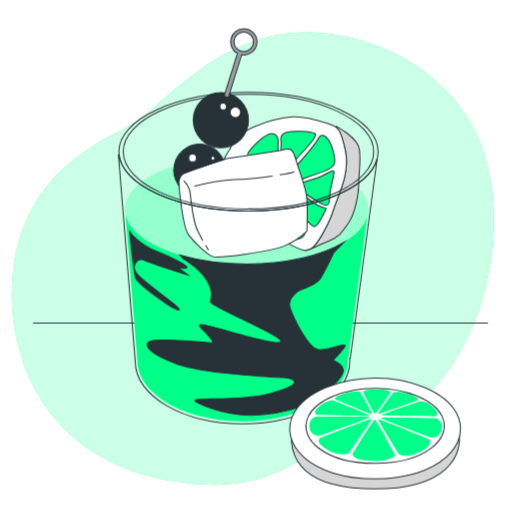
t = 0.00 s
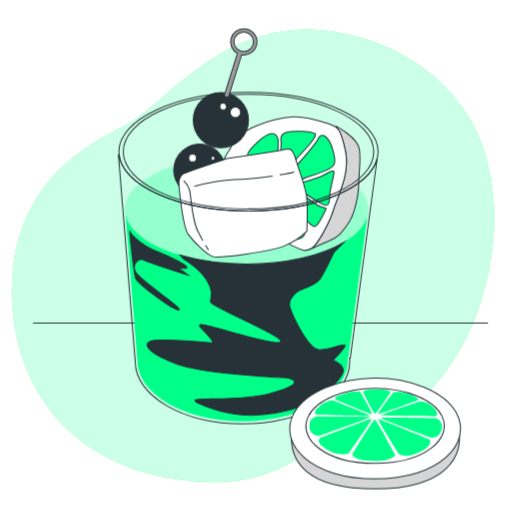
t = 0.75 s
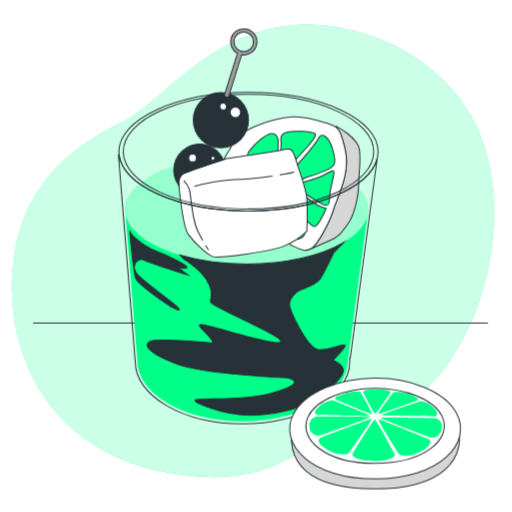
t = 2.25 s
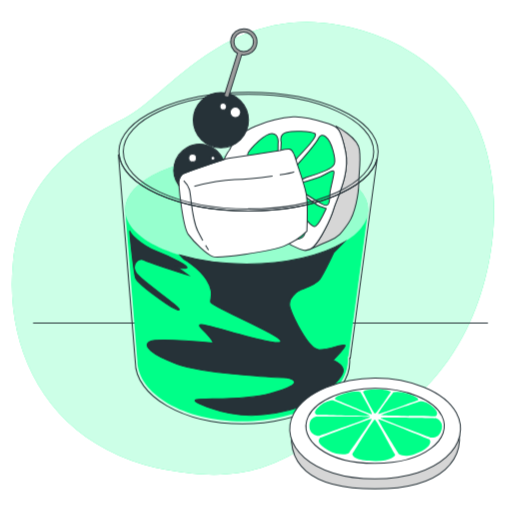
t = 3.00 s
t = 3.75 s: frame unchanged from t = 2.25 s, image omitted
t = 5.25 s: frame unchanged from t = 0.75 s, image omitted

The animated SVG that drew these frames (rendered in a browser with its animation timeline set to each time). Animation: 1 CSS @keyframes rule; one cycle of 6.00 s, repeats indefinitely.

<svg class="animated" id="freepik_stories-old-fashioned-cocktail" xmlns="http://www.w3.org/2000/svg" viewBox="0 0 500 500" version="1.1" xmlns:xlink="http://www.w3.org/1999/xlink" xmlns:svgjs="http://svgjs.com/svgjs"><style>svg#freepik_stories-old-fashioned-cocktail:not(.animated) .animable {opacity: 0;}svg#freepik_stories-old-fashioned-cocktail.animated #freepik--background-simple--inject-52 {animation: 6s Infinite  linear floating;animation-delay: 0s;}            @keyframes floating {                0% {                    opacity: 1;                    transform: translateY(0px);                }                50% {                    transform: translateY(-10px);                }                100% {                    opacity: 1;                    transform: translateY(0px);                }            }        </style><g id="freepik--background-simple--inject-52" style="transform-origin: 247.048px 252.547px 0px;" class="animable"><path d="M455.59,331.57c-20.14,40.62-55.86,82.72-99.33,90.82-65.67,12.23-80.58,66.85-192.61,46.7A210.74,210.74,0,0,1,116,454.77a180.08,180.08,0,0,1-21.8-11.4c-62-38-87.75-106.93-81.64-174.66,8-89.07,70-123.79,109.91-143.64s96.8-109.76,207.1-90.9a204.46,204.46,0,0,1,49,14.68c35.82,16,70.48,45.55,87.75,84.27q1.95,4.37,3.65,8.88C492.14,200.77,483.05,276.21,455.59,331.57Z" style="fill: rgb(0, 255, 136); transform-origin: 247.048px 252.547px 0px;" id="elps5toivjbxs" class="animable"></path><g id="el5d1mua3uj8c"><path d="M455.59,331.57c-20.14,40.62-55.86,82.72-99.33,90.82-65.67,12.23-80.58,66.85-192.61,46.7A210.74,210.74,0,0,1,116,454.77a180.08,180.08,0,0,1-21.8-11.4c-62-38-87.75-106.93-81.64-174.66,8-89.07,70-123.79,109.91-143.64s96.8-109.76,207.1-90.9a204.46,204.46,0,0,1,49,14.68c35.82,16,70.48,45.55,87.75,84.27q1.95,4.37,3.65,8.88C492.14,200.77,483.05,276.21,455.59,331.57Z" style="fill: rgb(255, 255, 255); opacity: 0.8; transform-origin: 247.048px 252.547px 0px;" class="animable"></path></g></g><g id="freepik--Floor--inject-52" style="transform-origin: 254.41px 315.48px 0px;" class="animable"><line x1="32.31" y1="315.48" x2="476.51" y2="315.48" style="fill: rgb(214, 214, 214); stroke: rgb(38, 50, 56); stroke-miterlimit: 10; transform-origin: 254.41px 315.48px 0px;" id="eloykcecte0j8" class="animable"></line></g><g id="freepik--Cocktail--inject-52" style="transform-origin: 242.45px 220.95px 0px;" class="animable"><ellipse cx="240.85" cy="204.75" rx="118.7" ry="53.11" style="fill: rgb(0, 255, 136); transform-origin: 240.85px 204.75px 0px;" id="elu6qq76vsjn" class="animable"></ellipse><g id="elbhouwbefnfr"><ellipse cx="240.85" cy="204.75" rx="118.7" ry="53.11" style="fill: rgb(255, 255, 255); opacity: 0.59; transform-origin: 240.85px 204.75px 0px;" class="animable"></ellipse></g><path d="M122.16,205v-.08h0Zm237.39,0v0h0Zm-.82,6c-6.92,26.38-57.05,46.85-117.88,46.85-62.82,0-114.23-21.83-118.41-49.47l11.67,143.49c0,32.91,46,59.59,102.77,59.59s102.78-26.68,102.78-59.59c0-1.09-.06-2.18-.16-3.25h.63Z" style="fill: rgb(0, 255, 136); transform-origin: 240.855px 308.19px 0px;" id="eluc53wijx058" class="animable"></path><path d="M294.6,282.64c4.76-1.83,14.27-5.12,17.92-10.24s13.54-26,13.54-26l9.89-9.89c-21.65,12.94-56.18,21.32-95.1,21.32-24,0-46.4-3.2-65.09-8.69l4,4.21s13.9,7.31,21.95,19.75,3.29,18.29,4,21.94,55.6,27.07,65.47,34.75-4.75,5.85-37.31-3.29-45.35-13.53-36.21-4.76,10.61,13.17,10.61,13.17-54.13-5.12-61.81-1.46.36,12.44,26.33,21.95,99.12,13.16,104.25,13.16,27.06,4.76-13.17,15.73-102.42-1.83-58.16,14.27,90,0,103.88-9.51,25.24-21.22,25.6-27.07-8.78-9.88-9.87-9.88,12.8-12.8,11.7-15-14.63,4.39-25.24,4.39-25.6-32.19-28.53-41S289.85,284.47,294.6,282.64Z" style="fill: rgb(38, 50, 56); stroke: rgb(38, 50, 56); stroke-miterlimit: 10; transform-origin: 240.38px 320.958px 0px;" id="elcyb4pbh111r" class="animable"></path><path d="M183.57,268.5s-36-11.37-42.44-14.4-12.89,4.17-8.34,12.13,45.48,34.48,42.06,36.38-40.54-25.39-42.44-31.08S126,223,126.73,225.68s10.61,13.64,26.15,19.71,33,15.15,29.17,16.29-9.09-1.14-10.23-1.9S183.57,268.5,183.57,268.5Z" style="fill: rgb(38, 50, 56); stroke: rgb(38, 50, 56); stroke-miterlimit: 10; transform-origin: 155.11px 264.132px 0px;" id="elubjw4dairje" class="animable"></path><path d="M351,146.18c-1.51-12.1-22.78-23-22.78-23s.05.42.15,1.13c3.65,3,5.88,8.86,9,23.55,4.67,21.92-8.39,45.6-11.54,56.08S313.32,233.84,306,241.18a13.1,13.1,0,0,1-2.14,1.73c5-2.29,12.28-5.6,17.71-7.87,9.07-3.78,11.72-7.18,18.53-17s10.2-29.12,10.2-38.95S352.55,158.28,351,146.18Z" style="fill: rgb(214, 214, 214); stroke: rgb(38, 50, 56); stroke-miterlimit: 10; transform-origin: 327.702px 183.045px 0px;" id="elvuz97efhsfp" class="animable"></path><path d="M224.21,146.31s-7.33,8.91-7.86,19.39-7,16.17,8.39,27.26,28.82,25.15,36.69,30.39,20.44,15.17,24.63,16.78,12.58,8.38,19.92,1.05,16.77-26.74,19.91-37.22,16.21-34.16,11.54-56.08-7.34-24.11-15.73-26.73c-11.29-3.53-23.41-7.81-35.41-7s-25.85,4.5-37,9.08C238.49,127.69,228.71,135.21,224.21,146.31Z" style="fill: rgb(255, 255, 255); stroke: rgb(38, 50, 56); stroke-miterlimit: 10; transform-origin: 276.49px 179.287px 0px;" id="elxszxxavfv4q" class="animable"></path><path d="M245.26,145.22s13.13-15.21,20.39-14.86,5.87,10,5.87,10-.4,35.7-1.21,38.53-27.11-26-28.32-27.25S245.26,145.22,245.26,145.22Z" style="fill: rgb(0, 255, 136); stroke: rgb(38, 50, 56); stroke-miterlimit: 10; transform-origin: 256.705px 154.72px 0px;" id="elr8mz8rriu1" class="animable"></path><path d="M279.59,175.51s8.52-18.89,10.59-21.31,21.43-21.43,17.28-23.84-21.42-3.11-28.34-1-4.49,9.67-4.49,9.67-2.32,37.74-.3,38.54S279.59,175.51,279.59,175.51Z" style="fill: rgb(0, 255, 136); stroke: rgb(38, 50, 56); stroke-miterlimit: 10; transform-origin: 290.773px 152.909px 0px;" id="els0re9f93ymj" class="animable"></path><path d="M299.25,173.08a144.28,144.28,0,0,0,18.58-6.44c9.67-4.15,11.06-6.56,7.26-20s-11.06-18-13.83-12.1-19.79,25-19.79,25-12,14.44-8.76,17.27S299.25,173.08,299.25,173.08Z" style="fill: rgb(0, 255, 136); stroke: rgb(38, 50, 56); stroke-miterlimit: 10; transform-origin: 304.6px 154.763px 0px;" id="el4ksvvjdz0lp" class="animable"></path><path d="M294,186.34s14.52,10,21.78,13.48,5.87-7.61,6.56-12.44,3.46-14.52,3.8-19-7.6,2.07-13.47,4.15-19.72,6.23-19.72,6.23-15.77,1.21-15,3.64S294,186.34,294,186.34Z" style="fill: rgb(0, 255, 136); stroke: rgb(38, 50, 56); stroke-miterlimit: 10; transform-origin: 302.037px 183.665px 0px;" id="elyo4r4gldhns" class="animable"></path><path d="M296.4,210.88s8.3,12.09,11.75,10,10.37-17.28,10.37-17.28-3.46-1-6.22-2.07-15.21-10.37-15.21-10.37-19.93-6.77-17.91-.71S296.4,210.88,296.4,210.88Z" style="fill: rgb(0, 255, 136); stroke: rgb(38, 50, 56); stroke-miterlimit: 10; transform-origin: 298.778px 204.526px 0px;" id="elp1l2kpsxh5f" class="animable"></path><path d="M265,178.75s-23.45-22.24-25.47-23.45-7.27,8.08-8.89,14.15-4.45,15.36,0,19,13.74-1.62,22.23-4S265,183.6,265,178.75Z" style="fill: rgb(0, 255, 136); stroke: rgb(38, 50, 56); stroke-miterlimit: 10; transform-origin: 246.625px 172.444px 0px;" id="elpbdbg2bwi5" class="animable"></path><path d="M265.84,185.22s-22.23,12.93-24.26,14.55-3.63,1.21-.8,3.64,12.53,11.32,16.57,14.55,6.47,5.26,7.68,2.43,6.47-30.32,6.07-33.56S268.27,183.19,265.84,185.22Z" style="fill: rgb(0, 255, 136); stroke: rgb(38, 50, 56); stroke-miterlimit: 10; transform-origin: 255.187px 202.856px 0px;" id="elivlyl62qve9" class="animable"></path><path d="M274.74,187.64s-6.88,32.35-6.88,36,6.47,7.69,12.54,9.3,14.55,1.62,17-4-.81-11.32-4.45-16.58-14.15-17-14.15-17S278.38,188.45,274.74,187.64Z" style="fill: rgb(0, 255, 136); stroke: rgb(38, 50, 56); stroke-miterlimit: 10; transform-origin: 283.056px 210.755px 0px;" id="elfi4bdq0hrke" class="animable"></path><path d="M299.68,225.83s1-28-.69-36.63-7.61-25.57-8.64-28.68-3.46-14.52-7.26-14.86-8.29,1-10,1.38-47.69,7.26-50.11,7.6S179.76,168.47,178,170.2a12.22,12.22,0,0,0-3.45,9.33c.34,4.14,3.8,41.81,9.33,49.41s17.62,19,23.5,21.43,56.33-4.84,69.81-10A68.79,68.79,0,0,0,299.68,225.83Z" style="fill: rgb(255, 255, 255); stroke: rgb(38, 50, 56); stroke-miterlimit: 10; transform-origin: 237.249px 198.229px 0px;" id="el2tdfv6kiiwl" class="animable"></path><path d="M200.76,239.53c1.81,3.06,2.85,4.62,2.85,4.62" style="fill: none; stroke: rgb(38, 50, 56); stroke-miterlimit: 10; transform-origin: 202.185px 241.84px 0px;" id="elu4il3brmoee" class="animable"></path><path d="M179.42,176.42a22.57,22.57,0,0,1,5.53,8.64c1.72,5.18,2.07,28.68,8.29,40.77,1.78,3.47,3.39,6.45,4.78,8.94" style="fill: none; stroke: rgb(38, 50, 56); stroke-miterlimit: 10; transform-origin: 188.72px 205.595px 0px;" id="el12rxypy8a2gf" class="animable"></path><path d="M273.16,170.77c7-1.08,12.41-2.16,14.08-3" style="fill: none; stroke: rgb(38, 50, 56); stroke-miterlimit: 10; transform-origin: 280.2px 169.27px 0px;" id="el9swoqfzsurk" class="animable"></path><path d="M189.78,182s22.47-5.88,39.4-6.57c9.3-.38,24.44-1.91,37-3.61" style="fill: none; stroke: rgb(38, 50, 56); stroke-miterlimit: 10; transform-origin: 227.98px 176.91px 0px;" id="elnshu6z31b9b" class="animable"></path><path d="M368.28,155.29c-7.75,28.59-61,50.71-125.62,50.71-67.85,0-123.23-24.42-126.44-55.09l-.57.39,16.43,201.89c0,33.53,46.88,60.71,104.71,60.71S341.5,386.72,341.5,353.19c0-1.11-.06-2.22-.16-3.32H342Z" style="fill: none; stroke: rgb(38, 50, 56); stroke-miterlimit: 10; transform-origin: 241.965px 282.405px 0px;" id="elsyjzqx57fnr" class="animable"></path><path d="M242.66,90.18c-69.91,0-126.59,25.93-126.59,57.91S172.75,206,242.66,206s126.59-25.92,126.59-57.91S312.57,90.18,242.66,90.18Zm0,113.86c-67.54,0-122.3-25-122.3-55.95s54.76-55.95,122.3-55.95,122.3,25,122.3,56S310.2,204,242.66,204Z" style="fill: none; stroke: rgb(38, 50, 56); stroke-miterlimit: 10; transform-origin: 242.66px 148.09px 0px;" id="elswxrx9thfis" class="animable"></path><path d="M174.58,179.53A12.22,12.22,0,0,1,178,170.2c1.41-1.41,28.6-10.57,40-14.14a25.19,25.19,0,1,0-43.36,25C174.65,180.36,174.6,179.84,174.58,179.53Z" style="fill: rgb(38, 50, 56); stroke: rgb(38, 50, 56); stroke-miterlimit: 10; transform-origin: 193.847px 160.97px 0px;" id="elktstp93pr5" class="animable"></path><circle cx="188.06" cy="154.3" r="3.8" style="fill: rgb(255, 255, 255); stroke: rgb(38, 50, 56); stroke-miterlimit: 10; transform-origin: 188.06px 154.3px 0px;" id="elhzrik5yr65h" class="animable"></circle><circle cx="207.93" cy="154.47" r="1.9" style="fill: rgb(255, 255, 255); stroke: rgb(38, 50, 56); stroke-miterlimit: 10; transform-origin: 207.93px 154.47px 0px;" id="elfxhsxofnazl" class="animable"></circle><circle cx="215.7" cy="117.32" r="26.96" style="fill: rgb(38, 50, 56); stroke: rgb(38, 50, 56); stroke-miterlimit: 10; transform-origin: 215.7px 117.32px 0px;" id="eljtexe9n6q7h" class="animable"></circle><path d="M238,28a12.82,12.82,0,0,0-6.17,24.07L218.81,93.87,223,95.16l13-41.7A12.82,12.82,0,1,0,238,28Zm0,22.4a9.57,9.57,0,1,1,9.56-9.57A9.58,9.58,0,0,1,238,50.38Z" style="fill: rgb(156, 156, 156); stroke: rgb(38, 50, 56); stroke-miterlimit: 10; transform-origin: 234.883px 61.5796px 0px;" id="eltcxdf7ygolh" class="animable"></path><path d="M235.05,109.72a5.18,5.18,0,1,1-5.18-5.18A5.18,5.18,0,0,1,235.05,109.72Z" style="fill: rgb(255, 255, 255); stroke: rgb(38, 50, 56); stroke-miterlimit: 10; transform-origin: 229.87px 109.72px 0px;" id="elr7w9vmig99" class="animable"></path><path d="M221.23,104a3.28,3.28,0,1,1-3.28-3.29A3.28,3.28,0,0,1,221.23,104Z" style="fill: rgb(255, 255, 255); stroke: rgb(38, 50, 56); stroke-miterlimit: 10; transform-origin: 217.95px 103.99px 0px;" id="el0qyuw9kqxkn9" class="animable"></path></g><g id="freepik--Lime--inject-52" style="transform-origin: 366.319px 423.26px 0px;" class="animable"><path d="M445.63,408.36c-11.47-21.11-45.85-34.14-79.47-34s-67.91,13.39-79.22,34.58c-11.2,45,16.67,68.71,79.59,68.49S458.82,450.36,445.63,408.36Z" style="fill: rgb(214, 214, 214); stroke: rgb(38, 50, 56); stroke-miterlimit: 10; transform-origin: 366.625px 425.895px 0px;" id="elkvc17eb2obk" class="animable"></path><path d="M445.61,403.09c-11.47-21.11-45.85-34.14-79.47-34s-67.9,13.39-79.22,34.58c-15.88,29.73,16.65,64.15,79.57,63.93S461.7,432.71,445.61,403.09Z" style="fill: rgb(255, 255, 255); stroke: rgb(38, 50, 56); stroke-miterlimit: 10; transform-origin: 366.319px 418.345px 0px;" id="elxsqmmzavbf" class="animable"></path><path d="M431.64,406.42c-8-16.66-36.58-27.38-65.46-27.28s-57.4,11-65.27,27.73c-10.4,22.07,17.38,45.8,65.53,45.63S442.2,428.41,431.64,406.42Z" style="fill: none; stroke: rgb(38, 50, 56); stroke-miterlimit: 10; transform-origin: 366.309px 415.82px 0px;" id="elkqpo77cdp6n" class="animable"></path><path d="M381.54,383.05c.74-.65-3.71-2.79-12.37-2.86-10.12-.07-13.32.87-14.7,2.36,0,0,10.16,20.68,11.63,21.28S380.8,383.71,381.54,383.05Z" style="fill: rgb(0, 255, 136); transform-origin: 368.045px 392.015px 0px;" id="elz8woz654vdl" class="animable"></path><path d="M363,404.58c1.91,0-10.7-20.75-10.83-21.5s-6.4-1.42-14.14.77c-9.46,2.67-11.34,4.39-10.78,6.11C327.29,390,361.14,404.53,363,404.58Z" style="fill: rgb(0, 255, 136); transform-origin: 345.179px 393.471px 0px;" id="elu2bp6sonklf" class="animable"></path><path d="M309.58,405.13s50.14,1.54,51.78,1-34.52-14.42-35.58-15-8.12.61-13.13,5C306.3,401.54,306.65,403.76,309.58,405.13Z" style="fill: rgb(0, 255, 136); transform-origin: 334.486px 398.619px 0px;" id="el8i8ag5vfxk3" class="animable"></path><path d="M371.76,405.41c-.66.94,50.32,1,52.46,1.2s4.83-3.28-.38-8.21c-5.64-5.32-9.52-6.5-13.58-6.54C410.26,391.86,372.4,404.49,371.76,405.41Z" style="fill: rgb(0, 255, 136); transform-origin: 399.302px 399.239px 0px;" id="elrj0ychrpcq" class="animable"></path><path d="M408,391c1.54-.37,0-3.56-8.09-6-9-2.74-12.91-2.75-15.83-1.83,0,0-15.17,20-14.66,21S406.43,391.38,408,391Z" style="fill: rgb(0, 255, 136); transform-origin: 388.97px 393.422px 0px;" id="ele11kkf0umya" class="animable"></path><path d="M365.83,409.74c-1.62.62-21.82,33.73-21.82,33.73,1.13,3.74,5.69,6.35,22.21,6.71,14.17.31,20.8-4.92,19.48-6.53S367.44,409.12,365.83,409.74Z" style="fill: rgb(0, 255, 136); transform-origin: 364.937px 429.962px 0px;" id="elagzpxi1t6t8" class="animable"></path><path d="M362.78,408.86c-2,0-50,18.52-50,18.52-2.84,3-2.5,6.34,7.73,12.32,9.35,5.47,19.65,4.14,20.4,2.42S364.75,408.86,362.78,408.86Z" style="fill: rgb(0, 255, 136); transform-origin: 337.074px 426.241px 0px;" id="el8t8encyp0ud" class="animable"></path><path d="M361.35,407.21c-1.54-.6-52.51-.35-52.51-.35-4.35,1.34-7.12,3.75-6.61,10.75.49,6.55,7.88,8.81,9.95,7.84S362.9,407.82,361.35,407.21Z" style="fill: rgb(0, 255, 136); transform-origin: 331.778px 416.237px 0px;" id="el35supwhyk17" class="animable"></path><path d="M424.94,408.35c-2,.15-53.77-1.12-53.15-.14s49.14,19.15,49.14,19.15c5.26.1,9.07-1.71,10.62-9.34C432.75,412.07,427,408.21,424.94,408.35Z" style="fill: rgb(0, 255, 136); transform-origin: 401.749px 417.6px 0px;" id="elmqxthb36ygh" class="animable"></path><path d="M418.68,428.73c-2.35-.7-48.77-20.24-49.38-19.24s20.24,34,20.24,34c4.91,2.38,11,2.54,22.86-3.38C421.9,435.33,421.05,429.44,418.68,428.73Z" style="fill: rgb(0, 255, 136); transform-origin: 394.763px 427.243px 0px;" id="elecn7a0fz1ck" class="animable"></path></g><defs>     <filter id="active" height="200%">         <feMorphology in="SourceAlpha" result="DILATED" operator="dilate" radius="2"></feMorphology>                <feFlood flood-color="#32DFEC" flood-opacity="1" result="PINK"></feFlood>        <feComposite in="PINK" in2="DILATED" operator="in" result="OUTLINE"></feComposite>        <feMerge>            <feMergeNode in="OUTLINE"></feMergeNode>            <feMergeNode in="SourceGraphic"></feMergeNode>        </feMerge>    </filter>    <filter id="hover" height="200%">        <feMorphology in="SourceAlpha" result="DILATED" operator="dilate" radius="2"></feMorphology>                <feFlood flood-color="#ff0000" flood-opacity="0.5" result="PINK"></feFlood>        <feComposite in="PINK" in2="DILATED" operator="in" result="OUTLINE"></feComposite>        <feMerge>            <feMergeNode in="OUTLINE"></feMergeNode>            <feMergeNode in="SourceGraphic"></feMergeNode>        </feMerge>            <feColorMatrix type="matrix" values="0   0   0   0   0                0   1   0   0   0                0   0   0   0   0                0   0   0   1   0 "></feColorMatrix>    </filter></defs></svg>